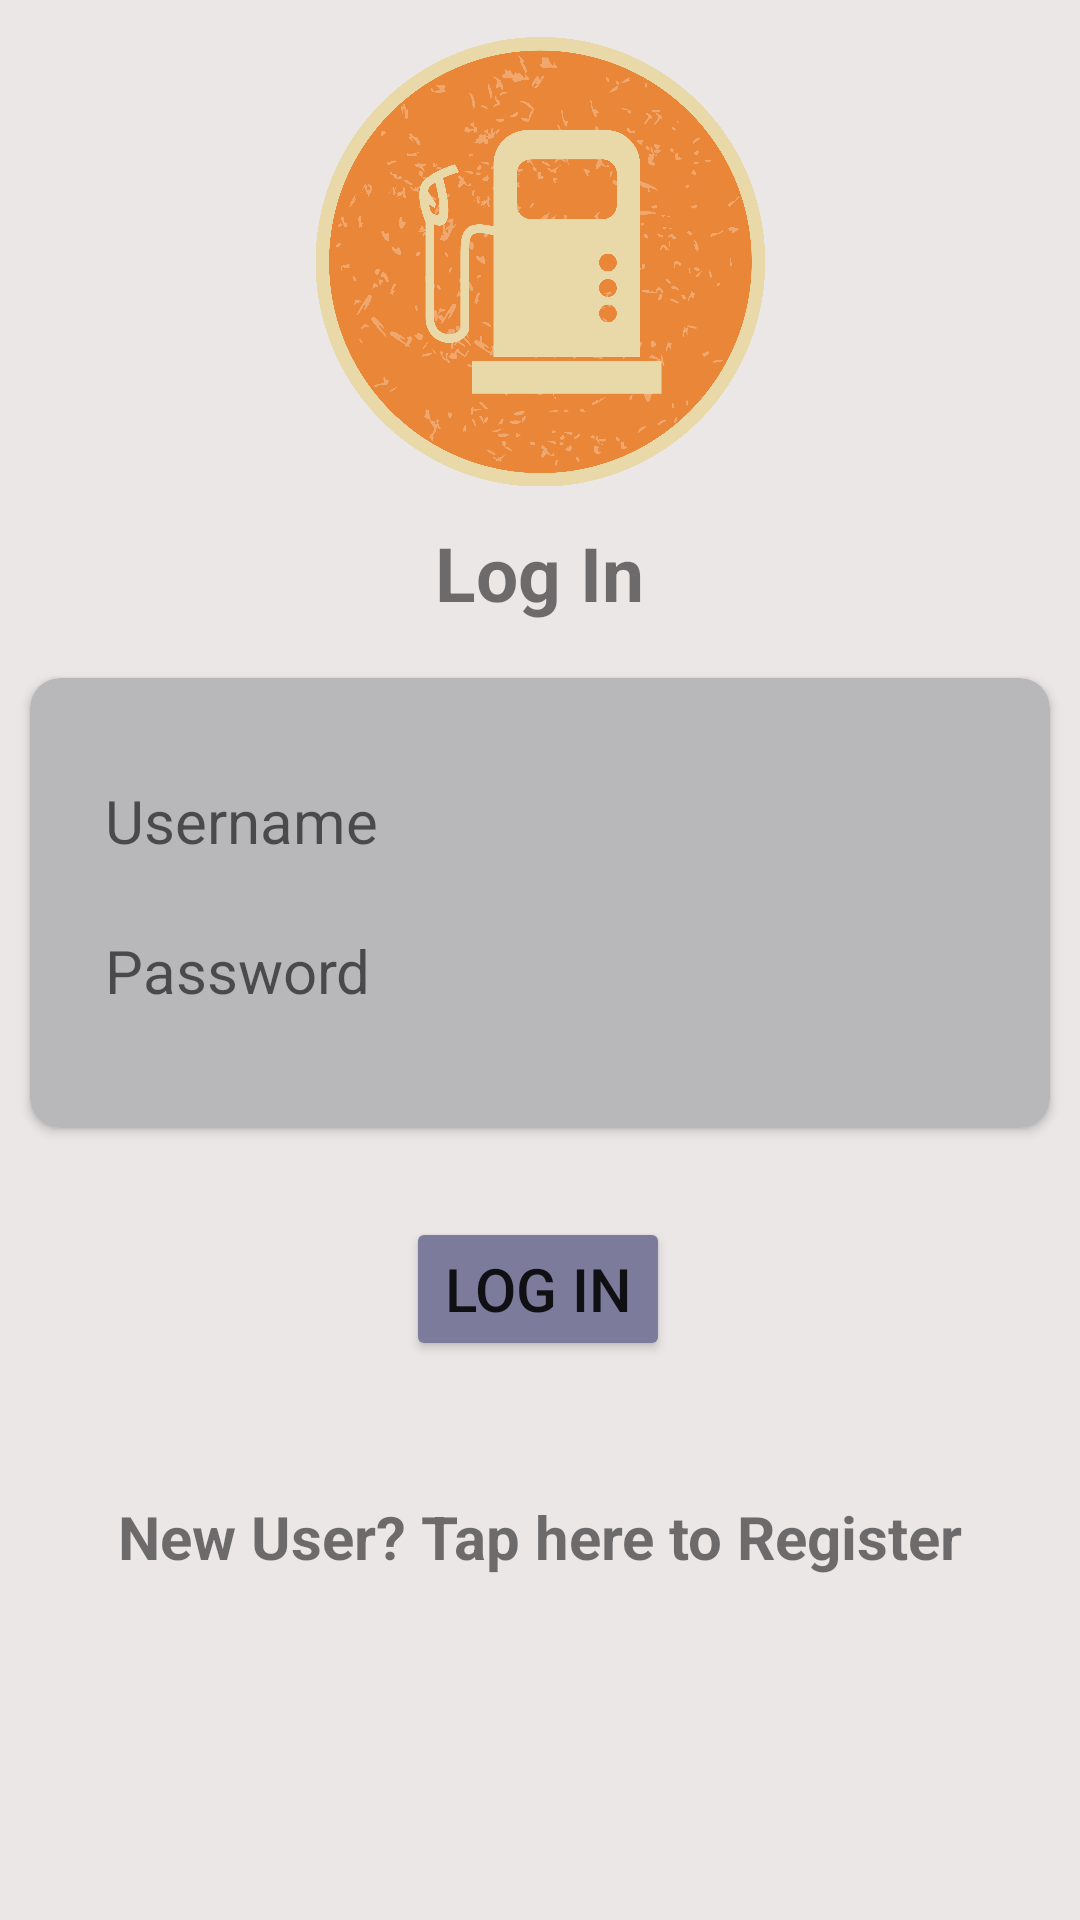

Layout XML and referenced resources for this Android screen:
<!-- AndroidManifest.xml: application theme Theme.FuelQueManagementClient -->
<!-- res/layout/activity_login_screen.xml -->
<?xml version="1.0" encoding="utf-8"?>
<androidx.constraintlayout.widget.ConstraintLayout xmlns:android="http://schemas.android.com/apk/res/android"
    xmlns:app="http://schemas.android.com/apk/res-auto"
    xmlns:tools="http://schemas.android.com/tools"
    android:layout_width="match_parent"
    android:layout_height="match_parent"
    android:background="@color/background_color"
    tools:context=".LoginScreen">

    <LinearLayout
        android:id="@+id/linearLayout2"
        android:layout_width="match_parent"
        android:layout_height="400dp"
        android:orientation="vertical">

        <androidx.cardview.widget.CardView
            android:id="@+id/card_view"
            android:layout_width="150dp"
            android:layout_height="150dp"
            android:layout_gravity="center_horizontal"
            android:layout_marginTop="12dp"
            android:layout_marginBottom="4dp"
            android:background="@drawable/fuel_station"
            app:cardBackgroundColor="@color/background_color"
            app:cardCornerRadius="0dp"
            app:cardElevation="0dp">

            <ImageView
                android:id="@+id/imageView"
                android:layout_width="wrap_content"
                android:layout_height="wrap_content"
                android:scaleType="fitXY"
                app:srcCompat="@drawable/login_image" />
        </androidx.cardview.widget.CardView>

        <RelativeLayout
            android:layout_width="match_parent"
            android:layout_height="50dp">

            <TextView
                android:id="@+id/txt_enter_queue"
                android:layout_width="wrap_content"
                android:layout_height="wrap_content"
                android:layout_centerInParent="true"
                android:text="@string/LogIn"
                android:textSize="25sp"
                android:textStyle="bold" />
        </RelativeLayout>

        <androidx.cardview.widget.CardView
            android:layout_width="match_parent"
            android:layout_height="wrap_content"
            android:layout_margin="10dp"
            app:cardBackgroundColor="@color/card_background"
            app:cardCornerRadius="10dp">

            <androidx.constraintlayout.widget.ConstraintLayout
                android:layout_width="match_parent"
                android:layout_height="150dp"
                android:orientation="vertical">

                <EditText
                    android:id="@+id/edtTxt_username"
                    android:layout_width="310dp"
                    android:layout_height="35dp"
                    android:background="@drawable/input_field"
                    android:ems="10"
                    android:hint="@string/Username"
                    android:inputType="textPersonName"
                    android:paddingLeft="10dp"
                    android:paddingRight="10dp"
                    android:textSize="20sp"
                    app:layout_constraintBottom_toBottomOf="parent"
                    app:layout_constraintEnd_toEndOf="parent"
                    app:layout_constraintStart_toStartOf="parent"
                    app:layout_constraintTop_toTopOf="parent"
                    app:layout_constraintVertical_bias="0.26" />

                <EditText
                    android:id="@+id/edtTxt_password"
                    android:layout_width="310dp"
                    android:layout_height="35dp"
                    android:background="@drawable/input_field"
                    android:ems="10"
                    android:hint="@string/Password"
                    android:inputType="textPassword"
                    android:paddingLeft="10dp"
                    android:paddingRight="10dp"
                    android:textSize="20sp"
                    app:layout_constraintBottom_toBottomOf="parent"
                    app:layout_constraintEnd_toEndOf="parent"
                    app:layout_constraintStart_toStartOf="parent"
                    app:layout_constraintTop_toTopOf="parent"
                    app:layout_constraintVertical_bias="0.695" />

            </androidx.constraintlayout.widget.ConstraintLayout>
        </androidx.cardview.widget.CardView>
    </LinearLayout>

    <Button
        android:id="@+id/btn_logIn"
        android:layout_width="wrap_content"
        android:layout_height="wrap_content"
        android:backgroundTint="@color/submit_button"
        android:text="@string/LogIn"
        android:textSize="20sp"
        app:layout_constraintBottom_toBottomOf="parent"
        app:layout_constraintEnd_toEndOf="parent"
        app:layout_constraintHorizontal_bias="0.498"
        app:layout_constraintStart_toStartOf="parent"
        app:layout_constraintTop_toBottomOf="@+id/linearLayout2"
        app:layout_constraintVertical_bias="0.03" />

    <TextView
        android:id="@+id/txt_linkRegister"
        android:layout_width="wrap_content"
        android:layout_height="wrap_content"
        android:text="@string/RegistrationLink"
        android:textSize="20sp"
        android:textStyle="bold"
        app:layout_constraintBottom_toBottomOf="parent"
        app:layout_constraintEnd_toEndOf="parent"
        app:layout_constraintStart_toStartOf="parent"
        app:layout_constraintTop_toBottomOf="@+id/btn_logIn"
        app:layout_constraintVertical_bias="0.283" />
</androidx.constraintlayout.widget.ConstraintLayout>
<!-- resources referenced by this layout -->
<resources>
  <color name="background_color">#EBE7E7</color>
  <color name="card_background">#B8B8BB</color>
  <color name="submit_button">#7C7B9B</color>
  <!-- drawable fuel_station: png bitmap (drawable, 430640 bytes) -->
  <!-- drawable login_image: png bitmap (drawable, 343359 bytes) -->
  <string name="LogIn">Log In</string>
  <string name="Password">Password</string>
  <string name="RegistrationLink">New User? Tap here to Register</string>
  <string name="Username">Username</string>
  <style name="Theme.FuelQueManagementClient" parent="Theme.MaterialComponents.DayNight.DarkActionBar">
          
          <item name="colorPrimary">@color/purple_500</item>
          <item name="colorPrimaryVariant">@color/purple_700</item>
          <item name="colorOnPrimary">@color/white</item>
          
          <item name="colorSecondary">@color/teal_200</item>
          <item name="colorSecondaryVariant">@color/teal_700</item>
          <item name="colorOnSecondary">@color/black</item>
          
          <item name="android:statusBarColor" tools:targetApi="l">?attr/colorPrimaryVariant</item>
          
      </style>
  <color name="purple_500">#FF6200EE</color>
  <color name="purple_700">#FF3700B3</color>
  <color name="white">#FFFFFFFF</color>
  <color name="teal_200">#FF03DAC5</color>
  <color name="teal_700">#FF018786</color>
  <color name="black">#FF000000</color>
</resources>
